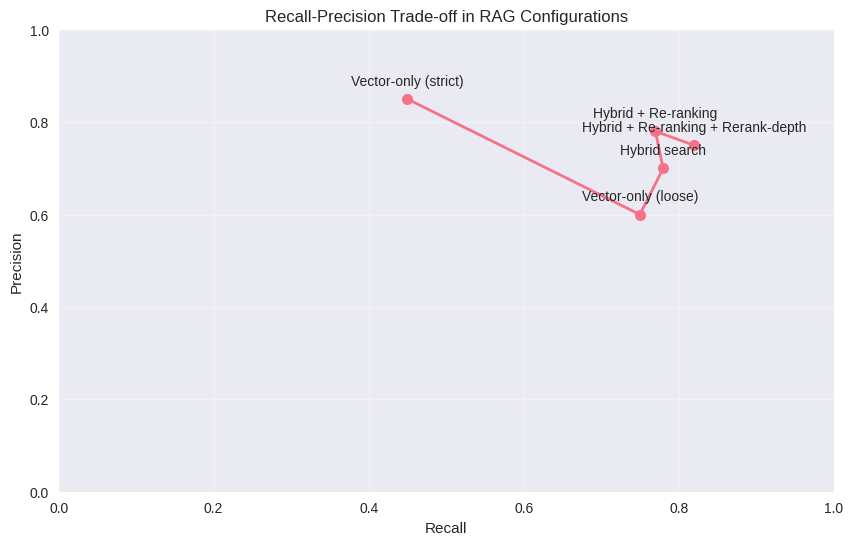
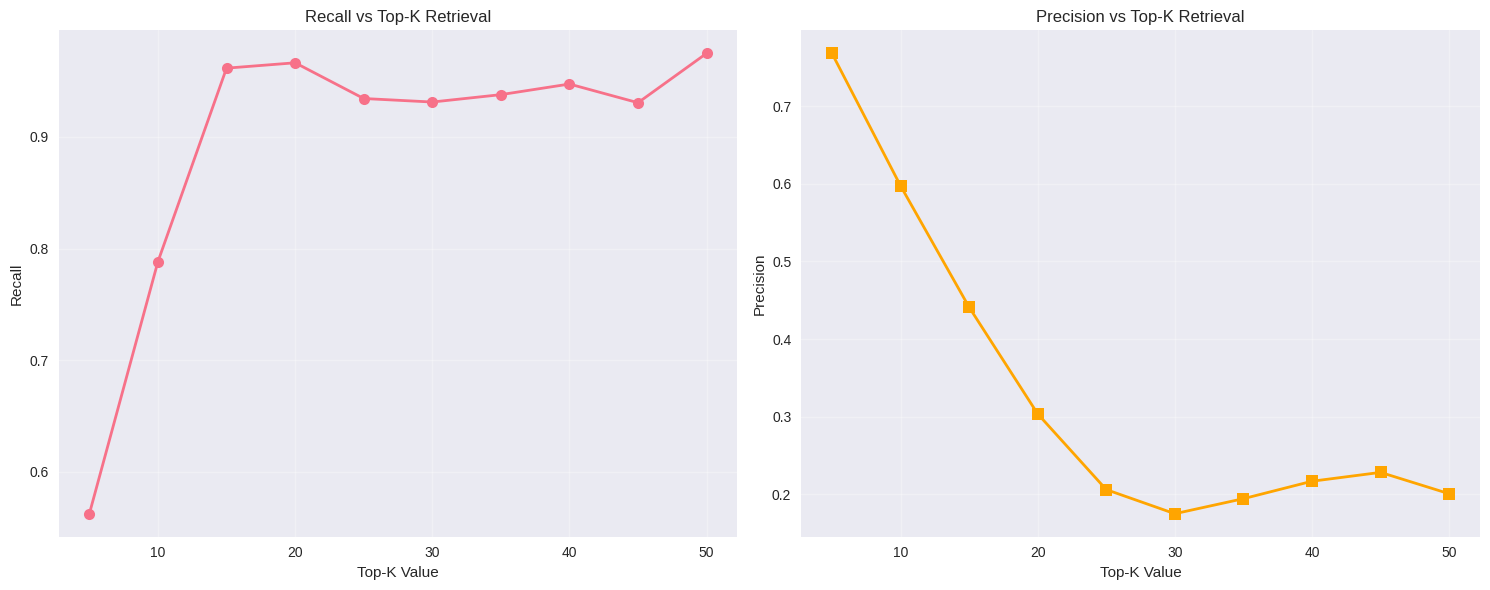
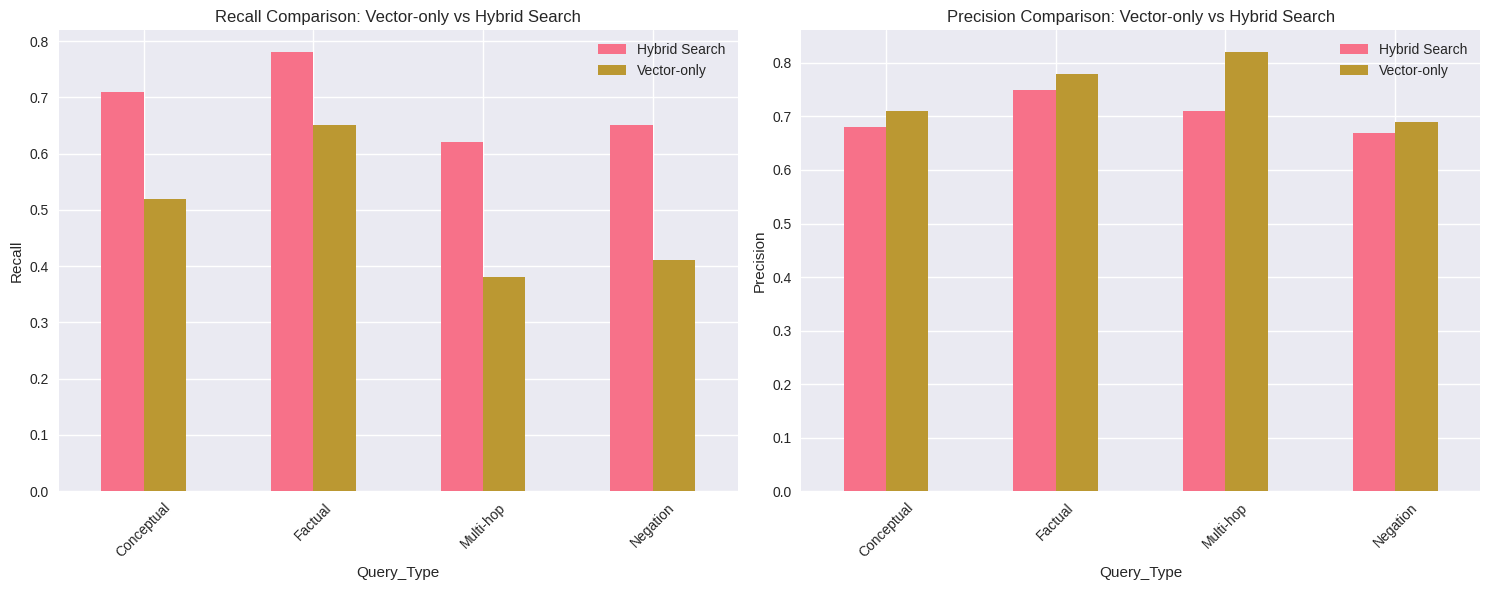
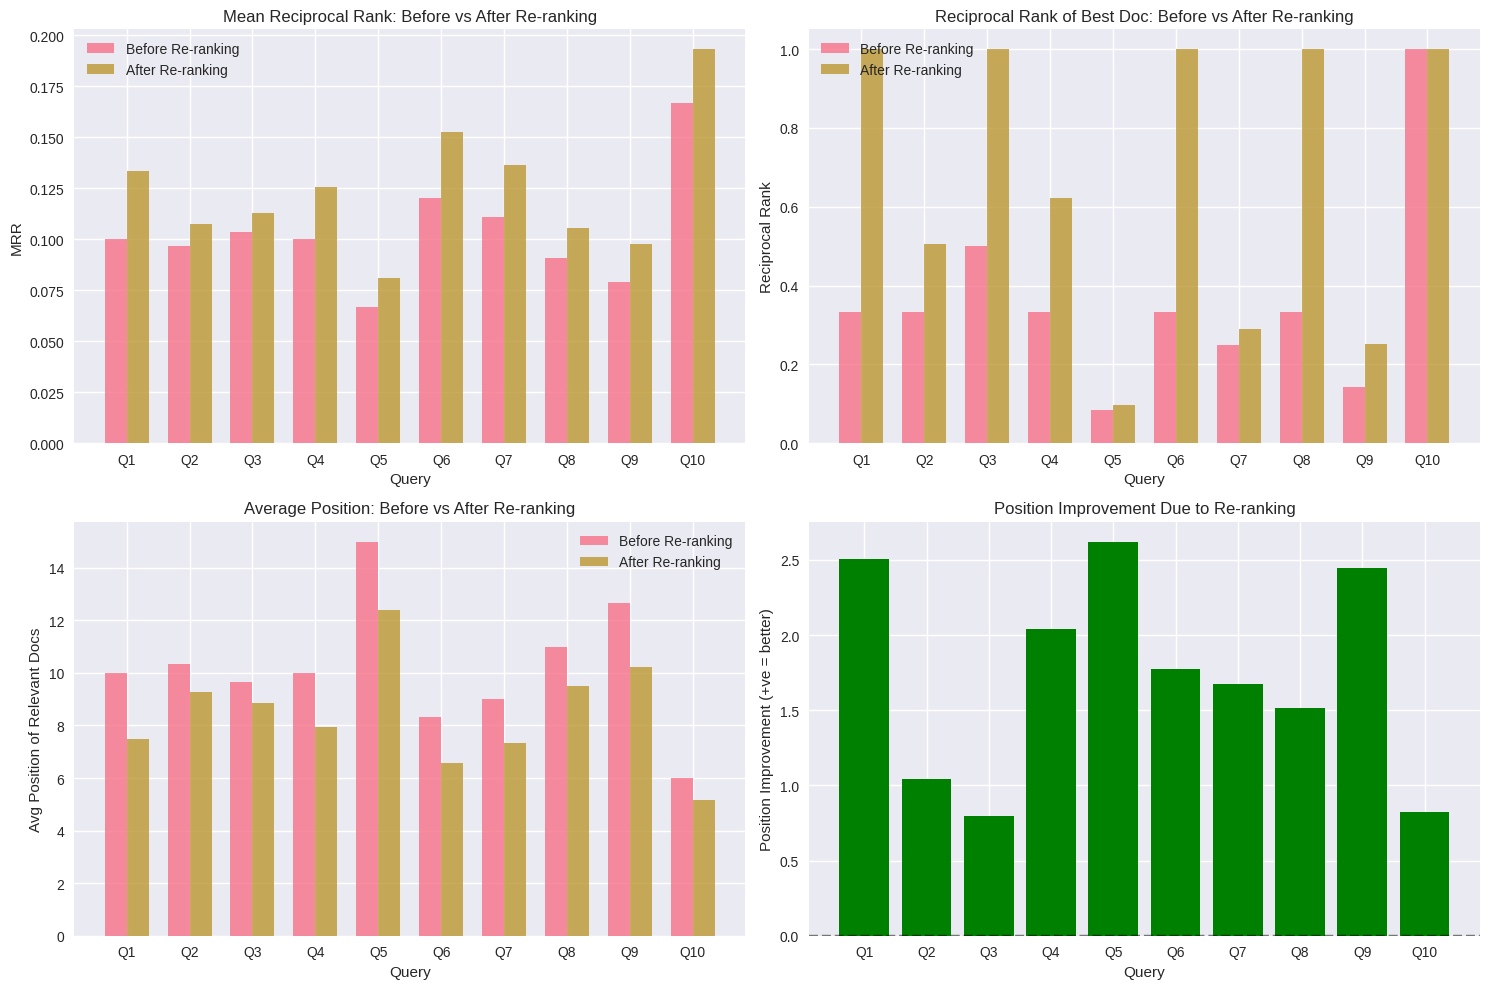

Write Python code to recreate these figures, in order.
import numpy as np
import matplotlib.pyplot as plt
import pandas as pd
from typing import List, Tuple
import seaborn as sns

# Configure plotting
plt.style.use('seaborn-v0_8')
sns.set_palette("husl")

def plot_recall_precision_curve(recall_values: List[float], precision_values: List[float], labels: List[str]):
    """
    Plot recall-precision curve
    """
    plt.figure(figsize=(10, 6))
    plt.plot(recall_values, precision_values, marker='o', linewidth=2, markersize=8)
    
    # Annotate points
    for i, label in enumerate(labels):
        plt.annotate(label, (recall_values[i], precision_values[i]), 
                    textcoords="offset points", xytext=(0,10), ha='center')
    
    plt.xlabel('Recall')
    plt.ylabel('Precision')
    plt.title('Recall-Precision Trade-off in RAG Configurations')
    plt.grid(True, alpha=0.3)
    plt.xlim(0, 1)
    plt.ylim(0, 1)
    plt.show()

# Example recall-precision values for different RAG configurations
configs = [
    "Vector-only (strict)",
    "Vector-only (loose)",
    "Hybrid search",
    "Hybrid + Re-ranking",
    "Hybrid + Re-ranking + Rerank-depth"
]

recall_vals = [0.45, 0.75, 0.78, 0.77, 0.82]
precision_vals = [0.85, 0.60, 0.70, 0.78, 0.75]

plot_recall_precision_curve(recall_vals, precision_vals, configs)

def simulate_retrieval_performance(top_k: int, threshold: float = None) -> Tuple[float, float]:
    """
    Simulate retrieval performance based on top_k parameter
    In a real scenario, this would call your RAG system
    """
    # Simulated relationship: increasing top_k generally increases recall but decreases precision
    recall = min(0.3 + 0.05 * top_k, 0.95)  # Cap at 0.95
    precision = max(0.9 - 0.03 * top_k, 0.2)  # Floor at 0.2
    
    # Add some randomness to make it more realistic
    recall += np.random.normal(0, 0.02)
    precision += np.random.normal(0, 0.02)
    
    # Ensure values stay within bounds
    recall = max(0, min(1, recall))
    precision = max(0, min(1, precision))
    
    return recall, precision

# Test different top-k values
top_k_values = range(5, 51, 5)
recalls = []
precisions = []

for k in top_k_values:
    recall, precision = simulate_retrieval_performance(k)
    recalls.append(recall)
    precisions.append(precision)

# Plot the results
fig, (ax1, ax2) = plt.subplots(1, 2, figsize=(15, 6))

# Recall vs Top-K
ax1.plot(top_k_values, recalls, marker='o', linewidth=2, markersize=8)
ax1.set_xlabel('Top-K Value')
ax1.set_ylabel('Recall')
ax1.set_title('Recall vs Top-K Retrieval')
ax1.grid(True, alpha=0.3)

# Precision vs Top-K
ax2.plot(top_k_values, precisions, marker='s', linewidth=2, markersize=8, color='orange')
ax2.set_xlabel('Top-K Value')
ax2.set_ylabel('Precision')
ax2.set_title('Precision vs Top-K Retrieval')
ax2.grid(True, alpha=0.3)

plt.tight_layout()
plt.show()

# Print the trade-off values
results_df = pd.DataFrame({
    'Top-K': top_k_values,
    'Recall': recalls,
    'Precision': precisions,
    'F1-Score': [2*(r*p)/(r+p) for r, p in zip(recalls, precisions)]
})

print("Recall-Precision Trade-off for Different Top-K Values:")
print(results_df.round(3))

def compare_search_methods():
    """
    Compare vector-only vs hybrid search performance
    """
    # Simulated performance data
    methods = ['Vector-only', 'Hybrid Search']
    
    # Performance metrics for different query types
    query_types = ['Factual', 'Conceptual', 'Multi-hop', 'Negation']
    
    vector_only = {
        'Factual': (0.65, 0.78),
        'Conceptual': (0.52, 0.71),
        'Multi-hop': (0.38, 0.82),
        'Negation': (0.41, 0.69)
    }
    
    
    hybrid_search = {
        'Factual': (0.78, 0.75),
        'Conceptual': (0.71, 0.68),
        'Multi-hop': (0.62, 0.71),
        'Negation': (0.65, 0.67)
    }
    
    # Create comparison dataframe
    comparison_data = []
    for qtype in query_types:
        vo_recall, vo_precision = vector_only[qtype]
        hs_recall, hs_precision = hybrid_search[qtype]
        
        comparison_data.extend([
            {'Method': 'Vector-only', 'Query_Type': qtype, 'Recall': vo_recall, 'Precision': vo_precision},
            {'Method': 'Hybrid Search', 'Query_Type': qtype, 'Recall': hs_recall, 'Precision': hs_precision}
        ])
    
    df = pd.DataFrame(comparison_data)
    
    # Pivot for easier visualization
    recall_pivot = df.pivot(index='Query_Type', columns='Method', values='Recall')
    precision_pivot = df.pivot(index='Query_Type', columns='Method', values='Precision')
    
    fig, (ax1, ax2) = plt.subplots(1, 2, figsize=(15, 6))
    
    recall_pivot.plot(kind='bar', ax=ax1)
    ax1.set_title('Recall Comparison: Vector-only vs Hybrid Search')
    ax1.set_ylabel('Recall')
    ax1.legend()
    ax1.tick_params(axis='x', rotation=45)
    
    precision_pivot.plot(kind='bar', ax=ax2)
    ax2.set_title('Precision Comparison: Vector-only vs Hybrid Search')
    ax2.set_ylabel('Precision')
    ax2.legend()
    ax2.tick_params(axis='x', rotation=45)
    
    plt.tight_layout()
    plt.show()
    
    print("Detailed Comparison:")
    print(df.round(3))
    
    # Calculate improvements
    print("\nImprovement Summary:")
    for qtype in query_types:
        vo_recall, vo_precision = vector_only[qtype]
        hs_recall, hs_precision = hybrid_search[qtype]
        
        recall_imp = hs_recall - vo_recall
        precision_imp = hs_precision - vo_precision
        
        print(f"{qtype:12s}: Recall +{recall_imp:+.3f}, Precision {precision_imp:+.3f}")

compare_search_methods()

def analyze_rerank_impact():
    """
    Analyze how re-ranking affects document positioning
    """
    # Simulated data: positions of relevant documents before and after re-ranking
    queries = [f"Q{i}" for i in range(1, 11)]
    
    # Positions of relevant documents (lower is better)
    before_rerank = [np.random.choice(range(1, 21), size=3, replace=False) for _ in queries]  # Top 20
    after_rerank = []
    
    for positions in before_rerank:
        # Simulate re-ranking improvement: relevant docs move up in rank
        new_positions = []
        for pos in positions:
            # On average, docs move up 2 positions, with some variance
            new_pos = max(1, pos - np.random.uniform(0.5, 3.5))
            new_positions.append(new_pos)
        after_rerank.append(sorted(new_positions))  # Keep in order
    
    # Calculate metrics
    mrr_before = [1/np.mean(positions) for positions in before_rerank]
    mrr_after = [1/np.mean(positions) for positions in after_rerank]
    
    # Calculate reciprocal rank for the highest-ranked relevant doc
    rr_before = [1/min(positions) for positions in before_rerank]
    rr_after = [1/min(positions) for positions in after_rerank]
    
    # Plot comparison
    x = np.arange(len(queries))
    width = 0.35
    
    fig, ((ax1, ax2), (ax3, ax4)) = plt.subplots(2, 2, figsize=(15, 10))
    
    # MRR comparison
    ax1.bar(x - width/2, mrr_before, width, label='Before Re-ranking', alpha=0.8)
    ax1.bar(x + width/2, mrr_after, width, label='After Re-ranking', alpha=0.8)
    ax1.set_xlabel('Query')
    ax1.set_ylabel('MRR')
    ax1.set_title('Mean Reciprocal Rank: Before vs After Re-ranking')
    ax1.legend()
    ax1.set_xticks(x)
    ax1.set_xticklabels(queries)
    
    # RR comparison
    ax2.bar(x - width/2, rr_before, width, label='Before Re-ranking', alpha=0.8)
    ax2.bar(x + width/2, rr_after, width, label='After Re-ranking', alpha=0.8)
    ax2.set_xlabel('Query')
    ax2.set_ylabel('Reciprocal Rank')
    ax2.set_title('Reciprocal Rank of Best Doc: Before vs After Re-ranking')
    ax2.legend()
    ax2.set_xticks(x)
    ax2.set_xticklabels(queries)
    
    # Average position comparison
    avg_before = [np.mean(positions) for positions in before_rerank]
    avg_after = [np.mean(positions) for positions in after_rerank]
    
    ax3.bar(x - width/2, avg_before, width, label='Before Re-ranking', alpha=0.8)
    ax3.bar(x + width/2, avg_after, width, label='After Re-ranking', alpha=0.8)
    ax3.set_xlabel('Query')
    ax3.set_ylabel('Avg Position of Relevant Docs')
    ax3.set_title('Average Position: Before vs After Re-ranking')
    ax3.legend()
    ax3.set_xticks(x)
    ax3.set_xticklabels(queries)
    
    # Improvement in positions
    improvement = [b - a for b, a in zip(avg_before, avg_after)]
    ax4.bar(x, improvement, color=['green' if imp > 0 else 'red' for imp in improvement])
    ax4.axhline(y=0, color='black', linestyle='--', alpha=0.5)
    ax4.set_xlabel('Query')
    ax4.set_ylabel('Position Improvement (+ve = better)')
    ax4.set_title('Position Improvement Due to Re-ranking')
    ax4.set_xticks(x)
    ax4.set_xticklabels(queries)
    
    plt.tight_layout()
    plt.show()
    
    # Summary statistics
    print("Re-ranking Impact Summary:")
    print(f"Average MRR before: {np.mean(mrr_before):.3f}")
    print(f"Average MRR after:  {np.mean(mrr_after):.3f}")
    print(f"MRR improvement:   {(np.mean(mrr_after) - np.mean(mrr_before))*100:+.2f}%")
    
    print(f"\nAverage position before: {np.mean(avg_before):.2f}")
    print(f"Average position after:  {np.mean(avg_after):.2f}")
    print(f"Position improvement:   {np.mean(avg_before) - np.mean(avg_after):+.2f} positions")

analyze_rerank_impact()

def recommend_configuration(use_case: str):
    """
    Recommend RAG configuration based on use case
    """
    configs = {
        "High Recall (e.g., Research Assistant)": {
            "approach": "Hybrid search with high top-k and re-ranking",
            "focus": "Minimize false negatives - better to retrieve too much than miss important info",
            "metrics": "Prioritize context_recall and MRR",
            "trade-offs": "Higher latency, more irrelevant results"
        },
        "High Precision (e.g., Customer Support)": {
            "approach": "Strict vector search with re-ranking and validation",
            "focus": "Minimize false positives - only return highly confident answers",
            "metrics": "Prioritize faithfulness and precision",
            "trade-offs": "May miss some relevant info, higher chance of 'I don't know'"
        },
        "Balanced (e.g., General QA)": {
            "approach": "Hybrid search with moderate parameters",
            "focus": "Good balance of coverage and accuracy",
            "metrics": "F1-score, overall user satisfaction",
            "trade-offs": "Compromise on both extremes"
        },
        "Low Latency (e.g., Real-time Chatbot)": {
            "approach": "Optimized vector search with caching",
            "focus": "Fast response times with acceptable accuracy",
            "metrics": "Latency, throughput, minimal accuracy threshold",
            "trade-offs": "Reduced accuracy for speed"
        }
    }
    
    if use_case in configs:
        config = configs[use_case]
        print(f"Recommended Configuration for {use_case}:")
        print(f"Approach: {config['approach']}")
        print(f"Focus: {config['focus']}")
        print(f"Metrics: {config['metrics']}")
        print(f"Trade-offs: {config['trade-offs']}")
    else:
        print(f"Unknown use case: {use_case}")
        print("Available use cases:", list(configs.keys()))

# Demonstrate recommendations for different use cases
use_cases = [
    "High Recall (e.g., Research Assistant)",
    "High Precision (e.g., Customer Support)",
    "Balanced (e.g., General QA)",
    "Low Latency (e.g., Real-time Chatbot)"
]

for uc in use_cases:
    recommend_configuration(uc)
    print()